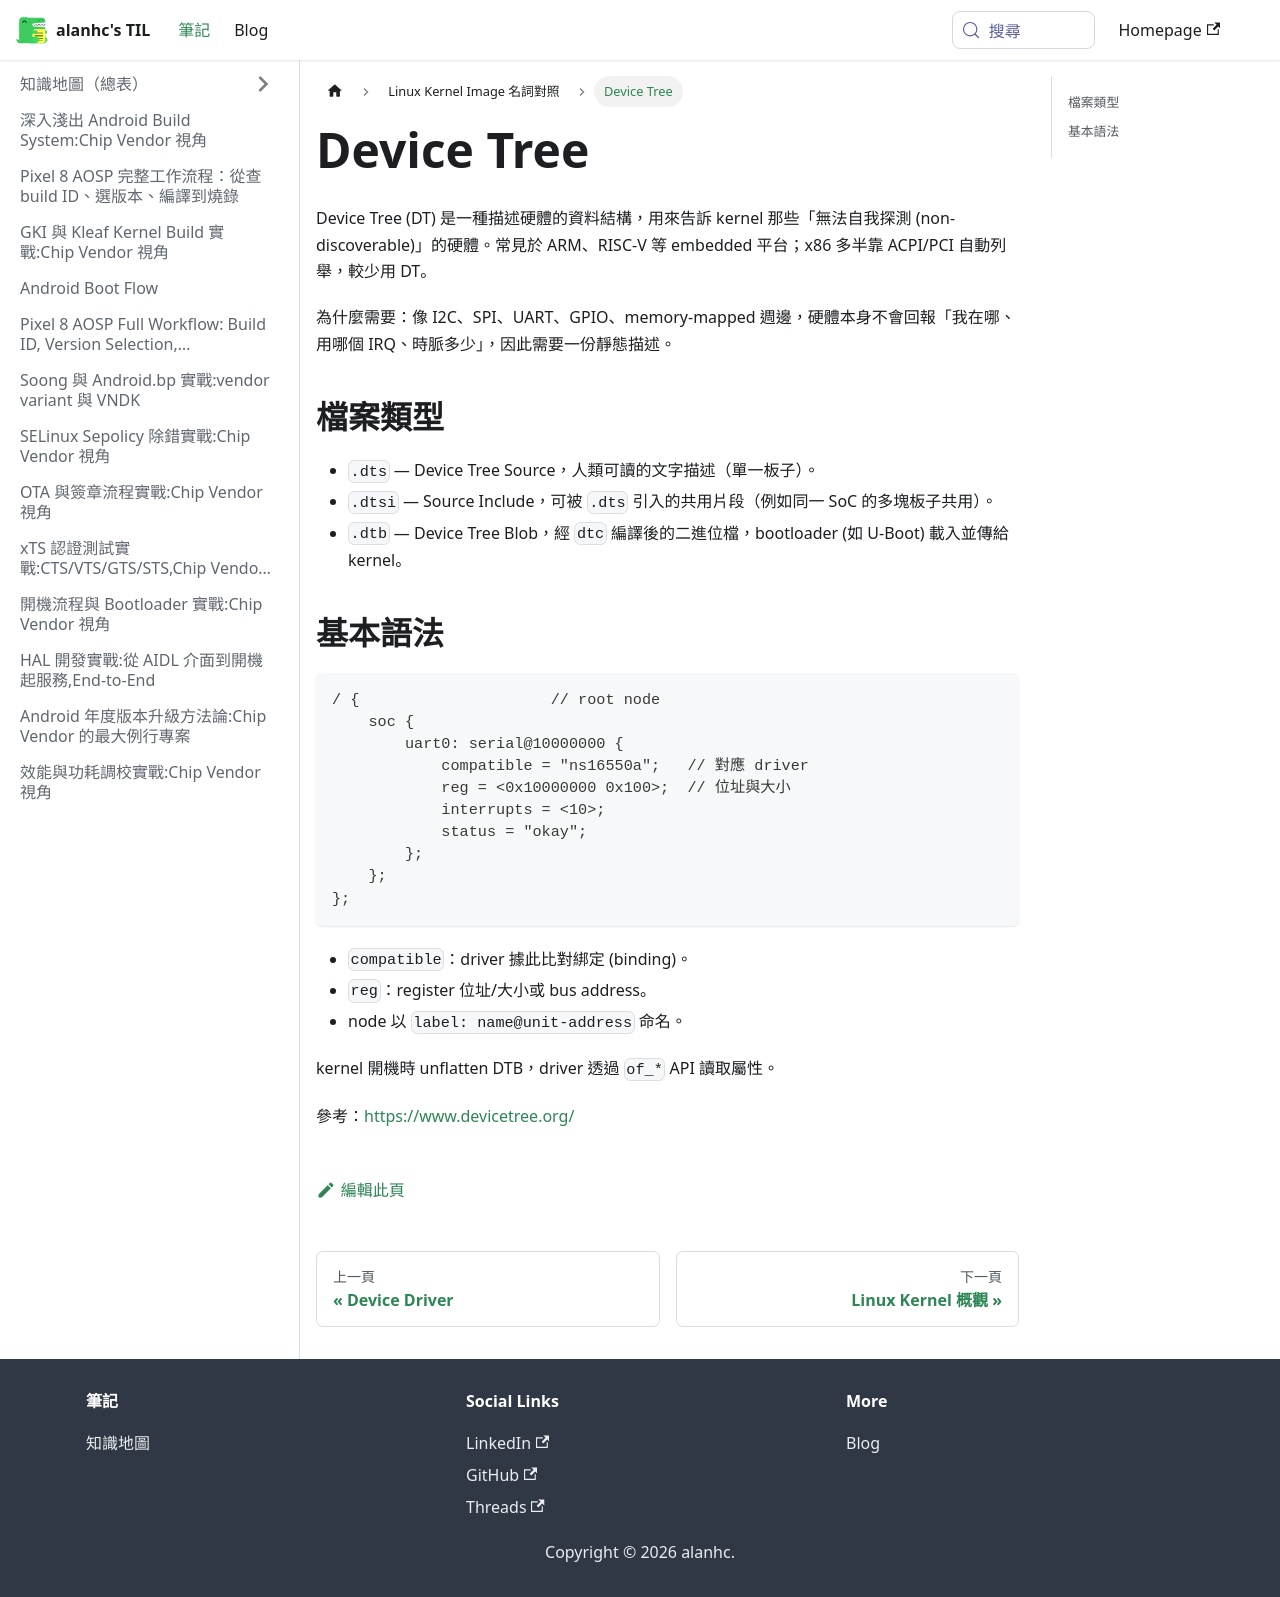

repository: alanhc/til · page: docs/Linux/device_tree.html · generator: docusaurus

# Device Tree

Device Tree (DT) 是一種描述硬體的資料結構，用來告訴 kernel 那些「無法自我探測 (non-discoverable)」的硬體。常見於 ARM、RISC-V 等 embedded 平台；x86 多半靠 ACPI/PCI 自動列舉，較少用 DT。

為什麼需要：像 I2C、SPI、UART、GPIO、memory-mapped 週邊，硬體本身不會回報「我在哪、用哪個 IRQ、時脈多少」，因此需要一份靜態描述。

## 檔案類型

- `.dts` — Device Tree Source，人類可讀的文字描述（單一板子）。
- `.dtsi` — Source Include，可被 `.dts` 引入的共用片段（例如同一 SoC 的多塊板子共用）。
- `.dtb` — Device Tree Blob，經 `dtc` 編譯後的二進位檔，bootloader (如 U-Boot) 載入並傳給 kernel。

## 基本語法

```dts
/ {                     // root node
    soc {
        uart0: serial@10000000 {
            compatible = "ns16550a";   // 對應 driver
            reg = <0x10000000 0x100>;  // 位址與大小
            interrupts = <10>;
            status = "okay";
        };
    };
};
```

- `compatible`：driver 據此比對綁定 (binding)。
- `reg`：register 位址/大小或 bus address。
- node 以 `label: name@unit-address` 命名。

kernel 開機時 unflatten DTB，driver 透過 `of_*` API 讀取屬性。

參考：https://www.devicetree.org/
